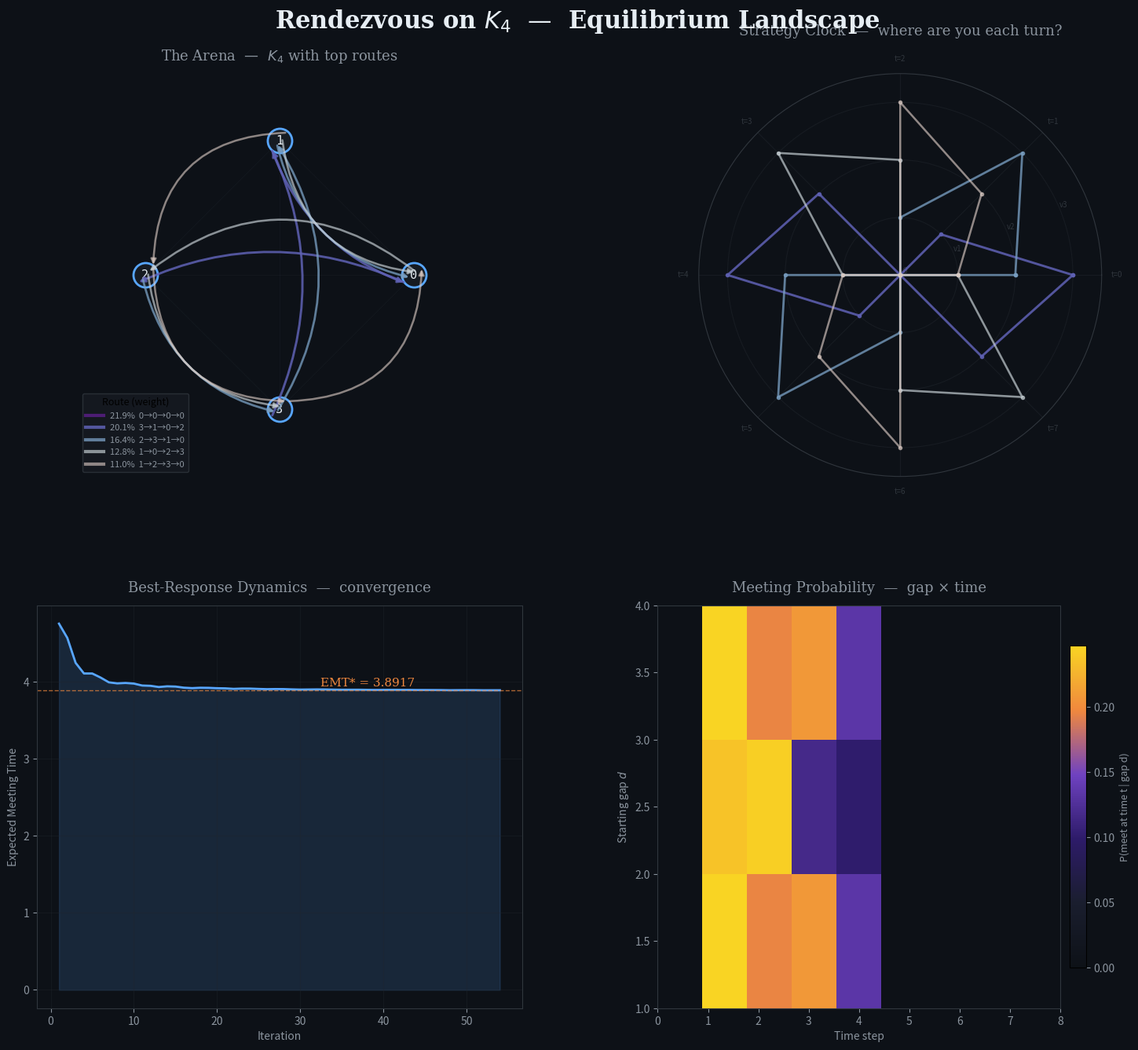

Generate this figure with matplotlib:
"""
══════════════════════════════════════════════════════════════════════════
    RENDEZVOUS ON Kₙ  —  A Search Game Simulator & Equilibrium Finder
══════════════════════════════════════════════════════════════════════════

Two players are dropped at distinct random nodes of the complete graph Kₙ.
Each round they independently choose a node to visit. They meet when they
collide. Neither knows the other's starting node — only their own.

Strategies are permutation-based: each player picks a random permutation
of {0,…,n−1} and cycles through it, starting from their own node.  The
simulator searches over mixtures of such "exploration orders" to discover
Nash equilibria via best-response dynamics, then paints the result.

    "Two strangers in a city of n streets,
     each walking a secret route,
     hoping the universe rhymes."

══════════════════════════════════════════════════════════════════════════
"""

import itertools
import numpy as np
from collections import defaultdict
from typing import Optional


# ─────────────────────────────────────────────────────────────────────────
# §1  THE GAME ENGINE
# ─────────────────────────────────────────────────────────────────────────

class RendezvousGame:
    """
    Represents the rendezvous search game on the complete graph Kₙ.

    A *strategy* here is a probability distribution over deterministic
    "route plans".  A route plan of horizon T is a sequence of T nodes
    the player intends to visit on turns 1,2,…,T  (turn 0 = starting node).

    Because the graph is vertex-transitive and players only know their
    own start, we can WLOG fix Player 1 at node 0 and let Player 2
    start at node d ∈ {1,…,n−1} uniformly at random.
    """

    def __init__(self, n: int, horizon: int = 0):
        """
        Parameters
        ----------
        n : int
            Number of nodes in the complete graph.
        horizon : int
            Maximum number of turns to simulate (0 = auto = 2n).
        """
        self.n = n
        self.horizon = horizon if horizon > 0 else 2 * n

    # ── deterministic meeting time ───────────────────────────────────────

    def meeting_time(self, route_a: list[int], route_b: list[int],
                     start_a: int = 0, start_b: int = 1) -> int:
        """
        Return the first time t ∈ {0,1,…,T} at which both players occupy
        the same node, or T+1 if they never meet within the horizon.

        route_a[t] gives the node player A occupies at time t+1.
        At time 0 player A is at start_a, player B at start_b.
        """
        if start_a == start_b:
            return 0
        T = self.horizon
        for t in range(1, T + 1):
            node_a = route_a[(t - 1) % len(route_a)]
            node_b = route_b[(t - 1) % len(route_b)]
            if node_a == node_b:
                return t
        return T + 1          # failure sentinel

    # ── expected meeting time for a pair of mixed strategies ─────────────

    def expected_meeting_time(
        self,
        strat_a: "Strategy",
        strat_b: "Strategy",
        monte_carlo: int = 0,
    ) -> float:
        """
        Compute E[meeting time] averaged over:
          • the starting-gap  d ~ Uniform{1,…,n−1}
          • both players' randomised route choices

        If monte_carlo > 0, use that many samples.  Otherwise enumerate
        exactly (feasible for small strategy supports).
        """
        if monte_carlo > 0:
            return self._mc_emt(strat_a, strat_b, monte_carlo)
        return self._exact_emt(strat_a, strat_b)

    def _exact_emt(self, sa: "Strategy", sb: "Strategy") -> float:
        total = 0.0
        weight = 0.0
        n = self.n
        for ra, pa in sa.support():
            for rb, pb in sb.support():
                for d in range(1, n):
                    # shift route_b by offset d
                    rb_shifted = [(x + d) % n for x in rb]
                    t = self.meeting_time(ra, rb_shifted, 0, d)
                    total += pa * pb * t
                    weight += pa * pb
        return total / weight if weight > 0 else float('inf')

    def _mc_emt(self, sa: "Strategy", sb: "Strategy", samples: int) -> float:
        rng = np.random.default_rng()
        n = self.n
        times = []
        for _ in range(samples):
            d = rng.integers(1, n)
            ra = sa.sample(rng)
            rb_raw = sb.sample(rng)
            rb = [(x + d) % n for x in rb_raw]
            t = self.meeting_time(ra, rb, 0, d)
            times.append(t)
        return float(np.mean(times))


# ─────────────────────────────────────────────────────────────────────────
# §2  STRATEGIES
# ─────────────────────────────────────────────────────────────────────────

class Strategy:
    """
    A mixed strategy: a distribution over deterministic route plans.

    Each route plan is a tuple of node indices (relative to start=0).
    """

    def __init__(self):
        self._routes: list[tuple[int, ...]] = []
        self._probs: list[float] = []

    @staticmethod
    def pure(route: list[int]) -> "Strategy":
        s = Strategy()
        s._routes = [tuple(route)]
        s._probs = [1.0]
        return s

    @staticmethod
    def uniform_over(routes: list[list[int]]) -> "Strategy":
        s = Strategy()
        s._routes = [tuple(r) for r in routes]
        k = len(routes)
        s._probs = [1.0 / k] * k
        return s

    @staticmethod
    def from_weights(routes: list[list[int]], weights: list[float]) -> "Strategy":
        s = Strategy()
        total = sum(weights)
        s._routes = [tuple(r) for r in routes]
        s._probs = [w / total for w in weights]
        return s

    def support(self):
        """Yield (route_as_list, probability) for each route in support."""
        for r, p in zip(self._routes, self._probs):
            if p > 1e-12:
                yield list(r), p

    def sample(self, rng: np.random.Generator) -> list[int]:
        idx = rng.choice(len(self._routes), p=self._probs)
        return list(self._routes[idx])

    def size(self) -> int:
        return sum(1 for p in self._probs if p > 1e-12)

    def describe(self, top_k: int = 5) -> str:
        """Human-readable summary."""
        pairs = sorted(zip(self._probs, self._routes), reverse=True)
        lines = []
        for p, r in pairs[:top_k]:
            if p < 1e-12:
                break
            nodes = " → ".join(str(x) for x in r)
            lines.append(f"  [{p:6.2%}]  {nodes}")
        if len(pairs) > top_k:
            lines.append(f"  … and {len(pairs) - top_k} more routes")
        return "\n".join(lines)


# ─────────────────────────────────────────────────────────────────────────
# §3  STRATEGY GENERATORS  (the "library of wandering styles")
# ─────────────────────────────────────────────────────────────────────────

def all_permutation_routes(n: int) -> list[list[int]]:
    """
    Every permutation of {0,…,n−1} as a route (feasible for n ≤ 7).
    """
    return [list(p) for p in itertools.permutations(range(n))]


def sampled_permutation_routes(n: int, count: int,
                                rng: np.random.Generator) -> list[list[int]]:
    """Sample `count` random permutations of {0,…,n−1}."""
    routes = []
    seen = set()
    for _ in range(count * 3):
        p = tuple(rng.permutation(n))
        if p not in seen:
            seen.add(p)
            routes.append(list(p))
        if len(routes) >= count:
            break
    return routes


def canonical_strategies(n: int) -> list[list[int]]:
    """
    A curated set of "archetype" strategies for Kₙ:
      • The Patient:    stay at 0 forever
      • The Sweeper:    visit 0, 1, 2, …, n−1 in order
      • The Bouncer:    visit 0, n−1, 1, n−2, … (zigzag)
      • The Gambler:    a random permutation (one fixed seed)
    """
    patient = [0] * n
    sweeper = list(range(n))
    bouncer = []
    lo, hi = 0, n - 1
    while lo <= hi:
        bouncer.append(lo)
        if lo != hi:
            bouncer.append(hi)
        lo += 1
        hi -= 1
    rng = np.random.default_rng(42)
    gambler = list(rng.permutation(n))
    return [patient, sweeper, bouncer, list(gambler)]


# ─────────────────────────────────────────────────────────────────────────
# §4  EQUILIBRIUM SEARCH  (best-response dynamics)
# ─────────────────────────────────────────────────────────────────────────

class EquilibriumFinder:
    """
    Searches for a (symmetric) Nash equilibrium of the rendezvous game
    on Kₙ using best-response dynamics over a finite pool of pure
    strategies.

    At each iteration the current mixed strategy is updated toward the
    best-response mixture, and the process is repeated until convergence.
    """

    def __init__(self, game: RendezvousGame,
                 route_pool: Optional[list[list[int]]] = None,
                 mc_samples: int = 0,
                 verbose: bool = True):
        self.game = game
        self.verbose = verbose
        self.mc_samples = mc_samples
        n = game.n

        if route_pool is None:
            if n <= 6:
                route_pool = all_permutation_routes(n)
            else:
                rng = np.random.default_rng(0)
                route_pool = sampled_permutation_routes(n, min(200, n * 30), rng)
                route_pool += canonical_strategies(n)
        self.route_pool = route_pool
        self.K = len(route_pool)

        # payoff tensor:  M[i,j,d] = meeting time when
        #   player A uses route i, player B uses route j shifted by d
        self._build_payoff_tensor()

    def _build_payoff_tensor(self):
        g = self.game
        n, K = g.n, self.K
        pool = self.route_pool
        self.M = np.full((K, K, n - 1), g.horizon + 1, dtype=np.float64)
        for i in range(K):
            for j in range(K):
                for di, d in enumerate(range(1, n)):
                    rb_shifted = [(x + d) % n for x in pool[j]]
                    self.M[i, j, di] = g.meeting_time(pool[i], rb_shifted, 0, d)
        # average over starting gaps
        self.M_avg = self.M.mean(axis=2)  # shape (K, K)

    def best_response_weights(self, opp_weights: np.ndarray) -> np.ndarray:
        """
        Given opponent's mixed strategy (weight vector over pool),
        return a best-response weight vector (pure BR).
        """
        # expected meeting time for each of my routes
        emt = self.M_avg @ opp_weights       # shape (K,)
        br = np.argmin(emt)
        w = np.zeros(self.K)
        w[br] = 1.0
        return w

    def fictitious_play(self, max_iter: int = 300,
                        tol: float = 1e-5) -> dict:
        """
        Run fictitious play to approximate a symmetric Nash equilibrium.

        Returns a dict with keys:
          weights   – equilibrium mixture over route_pool
          emt       – expected meeting time at equilibrium
          history   – list of EMTs per iteration
          converged – whether the process converged
        """
        K = self.K
        rng = np.random.default_rng(7)
        counts = np.ones(K) / K          # cumulative counts (start uniform)
        history = []

        for t in range(1, max_iter + 1):
            weights = counts / counts.sum()
            br = self.best_response_weights(weights)
            counts += br
            weights_new = counts / counts.sum()

            # EMT at current mixture (symmetric game)
            emt = weights_new @ self.M_avg @ weights_new
            history.append(emt)

            if self.verbose and t % 25 == 0:
                print(f"  iter {t:4d}  |  EMT = {emt:.4f}  |  support = "
                      f"{np.sum(weights_new > 1e-6)}")

            if t > 10 and abs(history[-1] - history[-2]) < tol:
                if self.verbose:
                    print(f"  ✓ converged at iteration {t}")
                return dict(weights=weights_new, emt=emt,
                            history=history, converged=True)

        weights = counts / counts.sum()
        emt = weights @ self.M_avg @ weights
        return dict(weights=weights, emt=emt,
                    history=history, converged=False)

    def to_strategy(self, weights: np.ndarray) -> Strategy:
        """Convert weight vector back to a Strategy object."""
        active = [(self.route_pool[i], weights[i])
                  for i in range(self.K) if weights[i] > 1e-8]
        routes = [r for r, _ in active]
        ws = [w for _, w in active]
        return Strategy.from_weights(routes, ws)

    def payoff_matrix_summary(self, weights: np.ndarray, top_k: int = 6):
        """
        Pretty-print the payoff sub-matrix for the top-k routes by weight.
        """
        idxs = np.argsort(-weights)[:top_k]
        header = "       " + "".join(f"  R{j:<4d}" for j in idxs)
        lines = [header]
        for i in idxs:
            row = f"  R{i:<3d} "
            for j in idxs:
                row += f" {self.M_avg[i, j]:5.2f} "
            lines.append(row)
        return "\n".join(lines)


# ─────────────────────────────────────────────────────────────────────────
# §5  VISUALIZATION — "painting the rendezvous"
# ─────────────────────────────────────────────────────────────────────────

def visualize_equilibrium(game: RendezvousGame,
                          eq_result: dict,
                          finder: EquilibriumFinder,
                          save_path: str = "rendezvous_equilibrium.png"):
    """
    Produce a 2×2 figure:

      ┌──────────────────┬──────────────────┐
      │  (A) The Graph   │ (B) Strategy     │
      │   Kₙ with the    │  Clock — radial  │
      │   top routes      │  "sundial" of    │
      │   drawn as        │  node visits     │
      │   coloured arcs   │  over time       │
      ├──────────────────┼──────────────────┤
      │ (C) Convergence  │ (D) Meeting-Time │
      │  history of the  │  Heatmap across  │
      │  best-response   │  starting gaps   │
      │  dynamics        │  & time          │
      └──────────────────┴──────────────────┘
    """
    import matplotlib
    matplotlib.use("Agg")
    import matplotlib.pyplot as plt
    from matplotlib.patches import FancyArrowPatch
    import matplotlib.colors as mcolors
    import networkx as nx

    n = game.n
    weights = eq_result["weights"]
    history = eq_result["history"]

    # ── colour palette ───────────────────────────────────────────────────
    palette = plt.cm.twilight_shifted(np.linspace(0.1, 0.9, 8))

    fig = plt.figure(figsize=(16, 14), facecolor="#0d1117")
    fig.suptitle(
        f"Rendezvous on $K_{{{n}}}$  —  Equilibrium Landscape",
        fontsize=22, color="#e6edf3", fontweight="bold", y=0.97,
        fontfamily="serif",
    )
    gs = fig.add_gridspec(2, 2, hspace=0.32, wspace=0.28,
                          left=0.07, right=0.95, top=0.91, bottom=0.06)

    # ════════════════════════════════════════════════════════════════════
    # (A) THE GRAPH — Kₙ with top routes overlaid
    # ════════════════════════════════════════════════════════════════════
    ax_graph = fig.add_subplot(gs[0, 0])
    ax_graph.set_facecolor("#0d1117")
    ax_graph.set_title("The Arena  —  $K_{" + str(n) + "}$ with top routes",
                       color="#8b949e", fontsize=13, pad=12, fontfamily="serif")

    G = nx.complete_graph(n)
    pos = nx.circular_layout(G)

    # draw faint edges
    nx.draw_networkx_edges(G, pos, ax=ax_graph,
                           edge_color="#21262d", width=0.5, alpha=0.4)
    # draw nodes
    nx.draw_networkx_nodes(G, pos, ax=ax_graph,
                           node_color="#161b22", node_size=500,
                           edgecolors="#58a6ff", linewidths=2)
    nx.draw_networkx_labels(G, pos, ax=ax_graph,
                            font_color="#e6edf3", font_size=11,
                            font_family="monospace")

    # overlay top routes as coloured arcs
    top_idxs = np.argsort(-weights)[:min(5, np.sum(weights > 1e-6))]
    for rank, idx in enumerate(top_idxs):
        route = finder.route_pool[idx]
        w = weights[idx]
        if w < 1e-8:
            continue
        color = palette[rank % len(palette)]
        alpha = 0.35 + 0.55 * (w / weights[top_idxs[0]])
        pts = [pos[route[t % len(route)]] for t in range(min(len(route), n + 1))]
        for i in range(len(pts) - 1):
            offset = 0.04 * (rank - len(top_idxs) / 2)
            x0, y0 = pts[i]
            x1, y1 = pts[i + 1]
            ax_graph.annotate(
                "", xy=(x1 + offset, y1 + offset),
                xytext=(x0 + offset, y0 + offset),
                arrowprops=dict(arrowstyle="-|>", color=color,
                                lw=1.5 + 3 * w, alpha=alpha,
                                connectionstyle=f"arc3,rad={0.15 + 0.08 * rank}"),
            )
        # legend entry
        route_str = "→".join(str(x) for x in route[:min(5, len(route))])
        if len(route) > 5:
            route_str += "…"
        ax_graph.plot([], [], color=color, lw=3, alpha=alpha,
                      label=f"{w:.1%}  {route_str}")

    ax_graph.legend(loc="lower left", fontsize=8, facecolor="#161b22",
                    edgecolor="#30363d", labelcolor="#8b949e",
                    title="Route (weight)", title_fontsize=9)
    ax_graph.set_xlim(-1.5, 1.5)
    ax_graph.set_ylim(-1.5, 1.5)
    ax_graph.set_aspect("equal")
    ax_graph.axis("off")

    # ════════════════════════════════════════════════════════════════════
    # (B) STRATEGY CLOCK — a polar "sundial" of where you are each turn
    # ════════════════════════════════════════════════════════════════════
    ax_clock = fig.add_subplot(gs[0, 1], projection="polar")
    ax_clock.set_facecolor("#0d1117")
    ax_clock.set_title("Strategy Clock  —  where are you each turn?",
                       color="#8b949e", fontsize=13, pad=18, fontfamily="serif")

    T_show = min(game.horizon, 2 * n)
    theta_ticks = np.linspace(0, 2 * np.pi, T_show, endpoint=False)

    for rank, idx in enumerate(top_idxs):
        route = finder.route_pool[idx]
        w = weights[idx]
        if w < 1e-8:
            continue
        color = palette[rank % len(palette)]
        # radius = node index, angle = time step
        radii = [route[t % len(route)] for t in range(T_show)]
        thetas = list(theta_ticks)
        # close the loop
        radii.append(radii[0])
        thetas.append(thetas[0] + 2 * np.pi)
        ax_clock.plot(thetas, radii, color=color,
                      lw=1.5 + 3 * w, alpha=0.4 + 0.5 * (w / weights[top_idxs[0]]),
                      marker="o", markersize=3)

    ax_clock.set_rmax(n - 0.5)
    ax_clock.set_rticks(list(range(n)))
    ax_clock.set_yticklabels([f"v{i}" for i in range(n)],
                             fontsize=7, color="#8b949e")
    ax_clock.set_xticks(theta_ticks)
    ax_clock.set_xticklabels([f"t={t}" for t in range(T_show)],
                             fontsize=7, color="#58a6ff")
    ax_clock.tick_params(colors="#30363d")
    ax_clock.spines["polar"].set_color("#30363d")
    ax_clock.grid(color="#21262d", alpha=0.5)

    # ════════════════════════════════════════════════════════════════════
    # (C) CONVERGENCE HISTORY
    # ════════════════════════════════════════════════════════════════════
    ax_conv = fig.add_subplot(gs[1, 0])
    ax_conv.set_facecolor("#0d1117")
    ax_conv.set_title("Best-Response Dynamics  —  convergence",
                       color="#8b949e", fontsize=13, pad=12, fontfamily="serif")

    iters = np.arange(1, len(history) + 1)
    ax_conv.fill_between(iters, history, alpha=0.15, color="#58a6ff")
    ax_conv.plot(iters, history, color="#58a6ff", lw=2)
    ax_conv.axhline(history[-1], color="#f0883e", ls="--", lw=1, alpha=0.7)
    ax_conv.text(len(history) * 0.6, history[-1] + 0.05,
                 f"EMT* = {history[-1]:.4f}", color="#f0883e", fontsize=11,
                 fontfamily="serif")
    ax_conv.set_xlabel("Iteration", color="#8b949e", fontsize=10)
    ax_conv.set_ylabel("Expected Meeting Time", color="#8b949e", fontsize=10)
    ax_conv.tick_params(colors="#8b949e")
    for spine in ax_conv.spines.values():
        spine.set_color("#30363d")
    ax_conv.grid(color="#21262d", alpha=0.4)

    # ════════════════════════════════════════════════════════════════════
    # (D) MEETING-TIME HEATMAP — gap × time
    # ════════════════════════════════════════════════════════════════════
    ax_heat = fig.add_subplot(gs[1, 1])
    ax_heat.set_facecolor("#0d1117")
    ax_heat.set_title("Meeting Probability  —  gap × time",
                       color="#8b949e", fontsize=13, pad=12, fontfamily="serif")

    # build the distribution: for each (gap d, time t) what fraction of
    # route-pairs meet exactly at time t?
    T_max = min(game.horizon, 2 * n)
    heat = np.zeros((n - 1, T_max + 1))
    total_w = 0.0
    for i in range(finder.K):
        for j in range(finder.K):
            w_ij = weights[i] * weights[j]
            if w_ij < 1e-15:
                continue
            for di, d in enumerate(range(1, n)):
                t = int(finder.M[i, j, di])
                if t <= T_max:
                    heat[di, t] += w_ij
                total_w += w_ij

    if total_w > 0:
        heat /= (total_w / (n - 1))   # normalise per gap

    cmap = mcolors.LinearSegmentedColormap.from_list(
        "midnight_fire",
        ["#0d1117", "#1a1e2e", "#2d1b69", "#6f42c1", "#f0883e", "#f9d423"],
    )
    im = ax_heat.imshow(heat, aspect="auto", cmap=cmap, origin="lower",
                        extent=[0, T_max, 1, n])
    ax_heat.set_xlabel("Time step", color="#8b949e", fontsize=10)
    ax_heat.set_ylabel("Starting gap $d$", color="#8b949e", fontsize=10)
    ax_heat.tick_params(colors="#8b949e")
    for spine in ax_heat.spines.values():
        spine.set_color("#30363d")
    cbar = fig.colorbar(im, ax=ax_heat, shrink=0.8, pad=0.02)
    cbar.set_label("P(meet at time t | gap d)", color="#8b949e", fontsize=9)
    cbar.ax.tick_params(colors="#8b949e")

    # ── save ─────────────────────────────────────────────────────────────
    fig.savefig(save_path, dpi=180, facecolor=fig.get_facecolor())
    plt.close(fig)
    print(f"\n  ✦ Figure saved → {save_path}")


# ─────────────────────────────────────────────────────────────────────────
# §6  THE RUNNER
# ─────────────────────────────────────────────────────────────────────────

def run(n: int = 4, verbose: bool = True):
    """
    Full pipeline: build game → search for equilibrium → visualise.
    """
    separator = "═" * 66
    print(f"\n{separator}")
    print(f"   RENDEZVOUS ON K_{n}")
    print(f"   Two strangers. {n} places. One hope: to collide.")
    print(f"{separator}\n")

    game = RendezvousGame(n)

    # ── build the route pool ─────────────────────────────────────────────
    if n <= 6:
        pool = all_permutation_routes(n)
        pool += canonical_strategies(n)
        # deduplicate
        seen = set()
        unique = []
        for r in pool:
            key = tuple(r)
            if key not in seen:
                seen.add(key)
                unique.append(r)
        pool = unique
        print(f"  Route pool: {len(pool)} routes (full permutations + archetypes)")
    else:
        rng = np.random.default_rng(0)
        pool = sampled_permutation_routes(n, min(300, n * 40), rng)
        pool += canonical_strategies(n)
        seen = set()
        unique = []
        for r in pool:
            key = tuple(r)
            if key not in seen:
                seen.add(key)
                unique.append(r)
        pool = unique
        print(f"  Route pool: {len(pool)} sampled routes + archetypes")

    # ── equilibrium search ───────────────────────────────────────────────
    print(f"\n  ▸ Launching best-response dynamics …\n")
    finder = EquilibriumFinder(game, route_pool=pool, verbose=verbose)
    eq = finder.fictitious_play(max_iter=400)

    # ── report ───────────────────────────────────────────────────────────
    eq_strat = finder.to_strategy(eq["weights"])
    print(f"\n{separator}")
    print(f"   EQUILIBRIUM FOUND {'(converged)' if eq['converged'] else '(max iter)'}")
    print(f"{separator}")
    print(f"\n  Expected meeting time  =  {eq['emt']:.4f} turns")
    print(f"  Support size           =  {eq_strat.size()} routes\n")
    print("  Top routes in the equilibrium mixture:\n")
    print(eq_strat.describe(top_k=8))
    print()

    # ── payoff sub-matrix ────────────────────────────────────────────────
    print("  Payoff sub-matrix (top routes):\n")
    print(finder.payoff_matrix_summary(eq["weights"], top_k=6))
    print()

    # ── benchmark against named strategies ───────────────────────────────
    print(f"\n  ▸ Benchmarking named strategies …\n")
    names = ["Patient (stay)", "Sweeper (0→n−1)", "Bouncer (zigzag)", "Gambler (rand)"]
    canonical = canonical_strategies(n)
    for name, route in zip(names, canonical):
        s = Strategy.pure(route)
        emt_vs_eq = game.expected_meeting_time(s, eq_strat, monte_carlo=5000)
        emt_vs_self = game.expected_meeting_time(s, s, monte_carlo=5000)
        route_str = "→".join(str(x) for x in route[:6])
        if len(route) > 6:
            route_str += "…"
        print(f"    {name:25s}  vs EQ: {emt_vs_eq:5.2f}   vs self: {emt_vs_self:5.2f}   [{route_str}]")
    print()

    # ── visualisation ────────────────────────────────────────────────────
    print("  ▸ Painting the equilibrium landscape …\n")
    save_path = f"rendezvous_K{n}_equilibrium.png"
    visualize_equilibrium(game, eq, finder, save_path=save_path)

    print(f"\n{separator}")
    print(f"   Done.  May the two strangers find each other.")
    print(f"{separator}\n")

    return game, finder, eq


# ─────────────────────────────────────────────────────────────────────────
# §7  MULTI-n COMPARISON
# ─────────────────────────────────────────────────────────────────────────

def compare_across_n(n_values: list[int] = None, save_path: str = "rendezvous_scaling.png"):
    """
    Run the equilibrium finder for several values of n and plot how the
    equilibrium expected meeting time scales.
    """
    import matplotlib
    matplotlib.use("Agg")
    import matplotlib.pyplot as plt

    if n_values is None:
        n_values = [2, 3, 4, 5, 6, 7, 8]

    results = {}
    for n in n_values:
        print(f"\n{'─' * 40}")
        print(f"  Running n = {n} …")
        print(f"{'─' * 40}")
        _, finder, eq = run(n, verbose=False)
        results[n] = eq["emt"]

    # ── plot ──────────────────────────────────────────────────────────────
    fig, ax = plt.subplots(figsize=(10, 6), facecolor="#0d1117")
    ax.set_facecolor("#0d1117")

    ns = sorted(results.keys())
    emts = [results[nn] for nn in ns]

    ax.plot(ns, emts, "o-", color="#58a6ff", lw=2.5, markersize=10,
            markerfacecolor="#f0883e", markeredgecolor="#0d1117",
            markeredgewidth=2, label="Equilibrium EMT")

    # reference: n/2 (random walk lower bound intuition)
    ax.plot(ns, [nn / 2 for nn in ns], "--", color="#8b949e", lw=1.5,
            alpha=0.6, label="$n/2$ reference")

    ax.set_xlabel("n  (number of nodes in $K_n$)", color="#e6edf3", fontsize=13)
    ax.set_ylabel("Expected Meeting Time", color="#e6edf3", fontsize=13)
    ax.set_title("How Hard Is It to Find Each Other?",
                 color="#e6edf3", fontsize=17, fontweight="bold", fontfamily="serif")
    ax.legend(fontsize=11, facecolor="#161b22", edgecolor="#30363d",
              labelcolor="#8b949e")
    ax.tick_params(colors="#8b949e")
    for spine in ax.spines.values():
        spine.set_color("#30363d")
    ax.grid(color="#21262d", alpha=0.4)

    fig.tight_layout()
    fig.savefig(save_path, dpi=180, facecolor=fig.get_facecolor())
    plt.close(fig)
    print(f"\n  ✦ Scaling figure saved → {save_path}")


# ─────────────────────────────────────────────────────────────────────────
# MAIN
# ─────────────────────────────────────────────────────────────────────────

if __name__ == "__main__":
    import sys

    if len(sys.argv) > 1 and sys.argv[1] == "--compare":
        ns = [int(x) for x in sys.argv[2:]] if len(sys.argv) > 2 else None
        compare_across_n(ns)
    else:
        n = int(sys.argv[1]) if len(sys.argv) > 1 else 4
        run(n)
